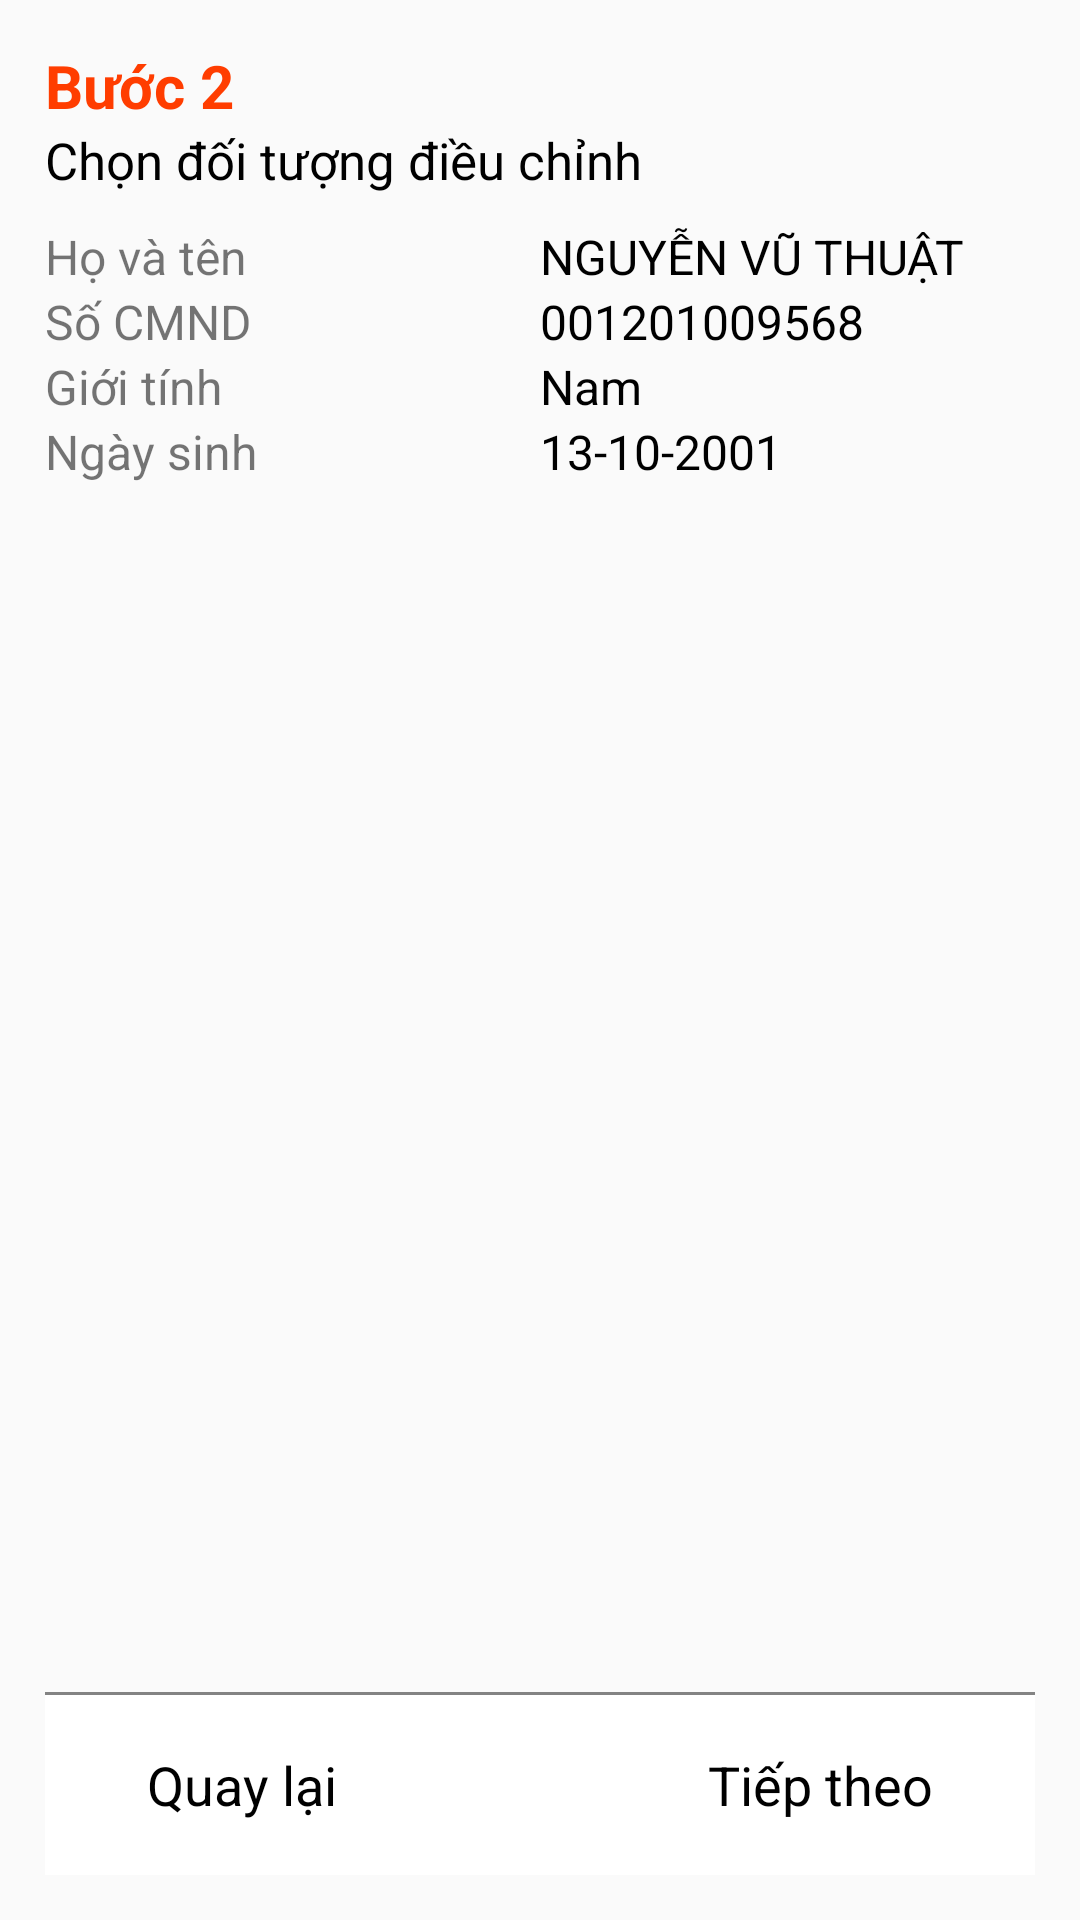

Android layout source for this screen:
<!-- AndroidManifest.xml: application theme Theme.AppCompat.DayNight.NoActionBar -->
<!-- res/layout/fragment_dieu_chinh_ca_nhan2.xml -->
<?xml version="1.0" encoding="utf-8"?>
<LinearLayout xmlns:android="http://schemas.android.com/apk/res/android"
    xmlns:tools="http://schemas.android.com/tools"
    android:layout_width="match_parent"
    android:layout_height="match_parent"
    android:orientation="vertical"
    android:padding="15dp"
    tools:context=".DieuChinhCaNhan2Fragment">

    <LinearLayout
        android:layout_width="match_parent"
        android:orientation="vertical"
        android:layout_weight="10"
        android:layout_height="wrap_content">
        <TextView
            android:layout_width="match_parent"
            android:layout_height="wrap_content"
            android:textColor="#FF3D00"
            android:textSize="20sp"
            android:textStyle="bold"
            android:text="Bước 2"/>

        <TextView
            android:layout_width="match_parent"
            android:layout_height="wrap_content"
            android:textColor="#000000"
            android:textSize="17sp"
            android:text="Chọn đối tượng điều chỉnh"/>

        <LinearLayout
            android:layout_width="match_parent"
            android:layout_height="match_parent"
            android:layout_marginTop="10dp"
            android:orientation="vertical">
            <LinearLayout
                android:layout_width="match_parent"
                android:layout_height="wrap_content"
                android:orientation="horizontal">
                <TextView
                    android:layout_width="0dp"
                    android:layout_height="wrap_content"
                    android:layout_weight="1"
                    android:textSize="16sp"
                    android:text="Họ và tên"/>

                <TextView
                    android:layout_width="0dp"
                    android:layout_height="wrap_content"
                    android:layout_weight="1"
                    android:textSize="16sp"
                    android:textColor="@color/black"
                    android:text="NGUYỄN VŨ THUẬT"/>
            </LinearLayout>

            <LinearLayout
                android:layout_width="match_parent"
                android:layout_height="wrap_content"
                android:orientation="horizontal">
                <TextView
                    android:layout_width="0dp"
                    android:layout_height="wrap_content"
                    android:layout_weight="1"
                    android:textSize="16sp"
                    android:text="Số CMND"/>

                <TextView
                    android:layout_width="0dp"
                    android:layout_height="wrap_content"
                    android:layout_weight="1"
                    android:textSize="16sp"
                    android:textColor="@color/black"
                    android:text="001201009568"/>
            </LinearLayout>

            <LinearLayout
                android:layout_width="match_parent"
                android:layout_height="wrap_content"
                android:orientation="horizontal">
                <TextView
                    android:layout_width="0dp"
                    android:layout_height="wrap_content"
                    android:layout_weight="1"
                    android:textSize="16sp"
                    android:text="Giới tính"/>

                <TextView
                    android:layout_width="0dp"
                    android:layout_height="wrap_content"
                    android:layout_weight="1"
                    android:textSize="16sp"
                    android:textColor="@color/black"
                    android:text="Nam"/>
            </LinearLayout>

            <LinearLayout
                android:layout_width="match_parent"
                android:layout_height="wrap_content"
                android:orientation="horizontal">
                <TextView
                    android:layout_width="0dp"
                    android:layout_height="wrap_content"
                    android:layout_weight="1"
                    android:textSize="16sp"
                    android:text="Ngày sinh"/>

                <TextView
                    android:layout_width="0dp"
                    android:layout_height="wrap_content"
                    android:layout_weight="1"
                    android:textSize="16sp"
                    android:textColor="@color/black"
                    android:text="13-10-2001"/>
            </LinearLayout>
        </LinearLayout>
    </LinearLayout>

    <TextView
        android:layout_width="match_parent"
        android:layout_height="1dp"
        android:background="#838383"/>

    <LinearLayout
        android:layout_width="match_parent"
        android:layout_height="60dp"
        android:background="@color/white"
        android:gravity="center_vertical"
        android:weightSum="2"
        android:orientation="horizontal">

        <LinearLayout
            android:id="@+id/btnBack"
            android:layout_width="0dp"
            android:layout_height="match_parent"
            android:gravity="center_vertical"
            android:orientation="horizontal"
            android:layout_weight="1">
            <ImageButton
                android:layout_width="24dp"
                android:layout_height="16dp"
                android:layout_gravity="center_vertical"
                android:background="@null"
                android:layout_marginLeft="10dp"
                android:src="@drawable/back"/>
            <TextView
                android:layout_width="wrap_content"
                android:layout_height="wrap_content"
                android:textSize="18sp"
                android:textColor="@color/black"
                android:text="Quay lại"/>
        </LinearLayout>

        <LinearLayout
            android:id="@+id/btnNext"
            android:layout_width="0dp"
            android:layout_height="match_parent"
            android:orientation="horizontal"
            android:gravity="center_vertical|end"
            android:layout_weight="1">

            <TextView
                android:layout_width="wrap_content"
                android:layout_height="wrap_content"
                android:textSize="18sp"
                android:textColor="@color/black"
                android:text="Tiếp theo"/>

            <ImageButton
                android:layout_width="24dp"
                android:layout_height="16dp"
                android:layout_gravity="center_vertical"
                android:background="@null"
                android:layout_marginRight="10dp"
                android:src="@drawable/next"/>
        </LinearLayout>

    </LinearLayout>

</LinearLayout>
<!-- resources referenced by this layout -->
<resources>

  <!-- not gathered from this repository: default colours our renderer supplied (Android Studio template values) -->
  <color name="black">#FF000000</color>
  <color name="white">#FFFFFFFF</color>
</resources>
